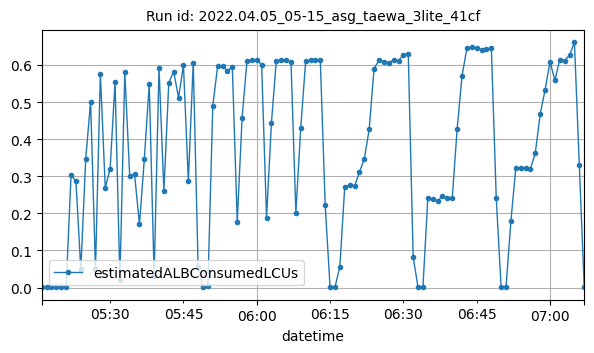

Values plotted in this chart, from the file beside it:
datetime, estimatedALBConsumedLCUs
2022-04-05T05:16:00Z, 0.00026
2022-04-05T05:17:00Z, 0.00022
2022-04-05T05:18:00Z, 0.0003
2022-04-05T05:19:00Z, 0.00029
2022-04-05T05:20:00Z, 0.00149
2022-04-05T05:21:00Z, 0.00219
2022-04-05T05:22:00Z, 0.3033
2022-04-05T05:23:00Z, 0.2869
2022-04-05T05:24:00Z, 0.04881
2022-04-05T05:25:00Z, 0.3464
2022-04-05T05:26:00Z, 0.5011
2022-04-05T05:27:00Z, 0.04964
2022-04-05T05:28:00Z, 0.5763
2022-04-05T05:29:00Z, 0.2685
2022-04-05T05:30:00Z, 0.3207
2022-04-05T05:31:00Z, 0.5537
2022-04-05T05:32:00Z, 0.02126
2022-04-05T05:33:00Z, 0.5816
2022-04-05T05:34:00Z, 0.3005
2022-04-05T05:35:00Z, 0.3051
2022-04-05T05:36:00Z, 0.1709
2022-04-05T05:37:00Z, 0.3475
2022-04-05T05:38:00Z, 0.549
2022-04-05T05:39:00Z, 0.03149
2022-04-05T05:40:00Z, 0.5918
2022-04-05T05:41:00Z, 0.2605
2022-04-05T05:42:00Z, 0.5526
2022-04-05T05:43:00Z, 0.5821
2022-04-05T05:44:00Z, 0.5121
2022-04-05T05:45:00Z, 0.5992
2022-04-05T05:46:00Z, 0.2877
2022-04-05T05:47:00Z, 0.6065
2022-04-05T05:48:00Z, 0.05425
2022-04-05T05:49:00Z, 0.00044
2022-04-05T05:50:00Z, 0.0034
2022-04-05T05:51:00Z, 0.4896
2022-04-05T05:52:00Z, 0.5971
2022-04-05T05:53:00Z, 0.5961
2022-04-05T05:54:00Z, 0.5847
2022-04-05T05:55:00Z, 0.5948
2022-04-05T05:56:00Z, 0.1775
2022-04-05T05:57:00Z, 0.4576
2022-04-05T05:58:00Z, 0.6112
2022-04-05T05:59:00Z, 0.6139
2022-04-05T06:00:00Z, 0.6142
2022-04-05T06:01:00Z, 0.6003
2022-04-05T06:02:00Z, 0.1882
2022-04-05T06:03:00Z, 0.444
2022-04-05T06:04:00Z, 0.612
2022-04-05T06:05:00Z, 0.6124
2022-04-05T06:06:00Z, 0.6124
2022-04-05T06:07:00Z, 0.6088
2022-04-05T06:08:00Z, 0.2017
2022-04-05T06:09:00Z, 0.4301
2022-04-05T06:10:00Z, 0.6096
2022-04-05T06:11:00Z, 0.6126
2022-04-05T06:12:00Z, 0.6137
2022-04-05T06:13:00Z, 0.6137
2022-04-05T06:14:00Z, 0.2219
2022-04-05T06:15:00Z, 0.00039
... 52 more rows
